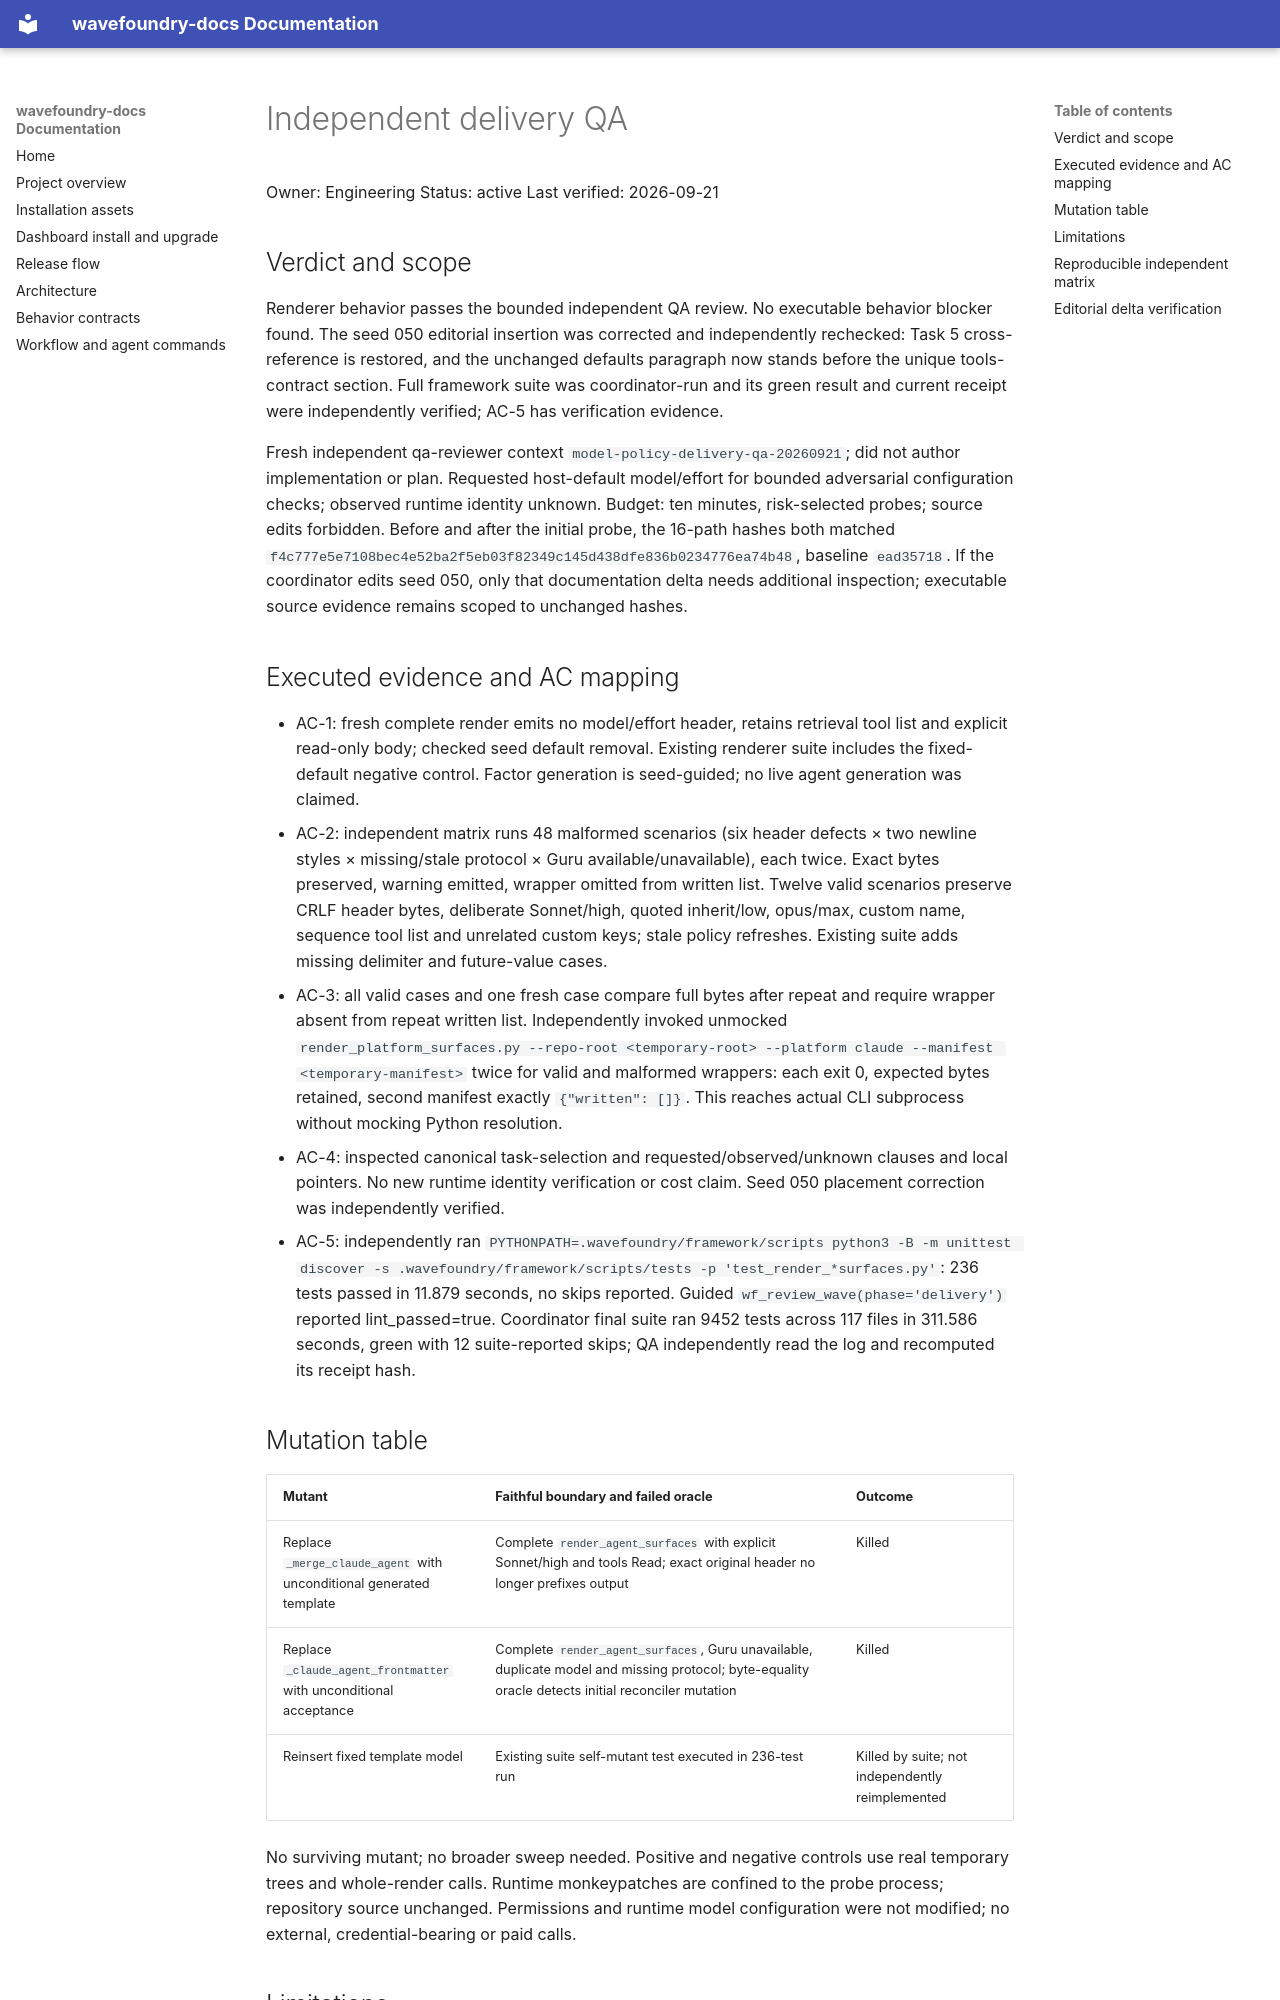

repository: coryhacking/wavefoundry · page: waves/1ycrj task-fit-agent-model-policy/delivery-qa/index.html · generator: mkdocs

# Independent delivery QA

Owner: Engineering
Status: active
Last verified: 2026-09-21

## Verdict and scope

Renderer behavior passes the bounded independent QA review. No executable behavior blocker found. The seed 050 editorial insertion was corrected and independently rechecked: Task 5 cross-reference is restored, and the unchanged defaults paragraph now stands before the unique tools-contract section. Full framework suite was coordinator-run and its green result and current receipt were independently verified; AC-5 has verification evidence.

Fresh independent qa-reviewer context `model-policy-delivery-qa-20260921`; did not author implementation or plan. Requested host-default model/effort for bounded adversarial configuration checks; observed runtime identity unknown. Budget: ten minutes, risk-selected probes; source edits forbidden. Before and after the initial probe, the 16-path hashes both matched `f4c777e5e7108bec4e52ba2f5eb03f82349c145d438dfe836b0234776ea74b48`, baseline `ead35718`. If the coordinator edits seed 050, only that documentation delta needs additional inspection; executable source evidence remains scoped to unchanged hashes.

## Executed evidence and AC mapping

- AC-1: fresh complete render emits no model/effort header, retains retrieval tool list and explicit read-only body; checked seed default removal. Existing renderer suite includes the fixed-default negative control. Factor generation is seed-guided; no live agent generation was claimed.
- AC-2: independent matrix runs 48 malformed scenarios (six header defects × two newline styles × missing/stale protocol × Guru available/unavailable), each twice. Exact bytes preserved, warning emitted, wrapper omitted from written list. Twelve valid scenarios preserve CRLF header bytes, deliberate Sonnet/high, quoted inherit/low, opus/max, custom name, sequence tool list and unrelated custom keys; stale policy refreshes. Existing suite adds missing delimiter and future-value cases.
- AC-3: all valid cases and one fresh case compare full bytes after repeat and require wrapper absent from repeat written list. Independently invoked unmocked `render_platform_surfaces.py --repo-root <temporary-root> --platform claude --manifest <temporary-manifest>` twice for valid and malformed wrappers: each exit 0, expected bytes retained, second manifest exactly `{"written": []}`. This reaches actual CLI subprocess without mocking Python resolution.
- AC-4: inspected canonical task-selection and requested/observed/unknown clauses and local pointers. No new runtime identity verification or cost claim. Seed 050 placement correction was independently verified.
- AC-5: independently ran `PYTHONPATH=.wavefoundry/framework/scripts python3 -B -m unittest discover -s .wavefoundry/framework/scripts/tests -p 'test_render_*surfaces.py'`: 236 tests passed in 11.879 seconds, no skips reported. Guided `wf_review_wave(phase='delivery')` reported lint_passed=true. Coordinator final suite ran 9452 tests across 117 files in 311.586 seconds, green with 12 suite-reported skips; QA independently read the log and recomputed its receipt hash.

## Mutation table

| Mutant | Faithful boundary and failed oracle | Outcome |
| --- | --- | --- |
| Replace `_merge_claude_agent` with unconditional generated template | Complete `render_agent_surfaces` with explicit Sonnet/high and tools Read; exact original header no longer prefixes output | Killed |
| Replace `_claude_agent_frontmatter` with unconditional acceptance | Complete `render_agent_surfaces`, Guru unavailable, duplicate model and missing protocol; byte-equality oracle detects initial reconciler mutation | Killed |
| Reinsert fixed template model | Existing suite self-mutant test executed in 236-test run | Killed by suite; not independently reimplemented |

No surviving mutant; no broader sweep needed. Positive and negative controls use real temporary trees and whole-render calls. Runtime monkeypatches are confined to the probe process; repository source unchanged. Permissions and runtime model configuration were not modified; no external, credential-bearing or paid calls.
